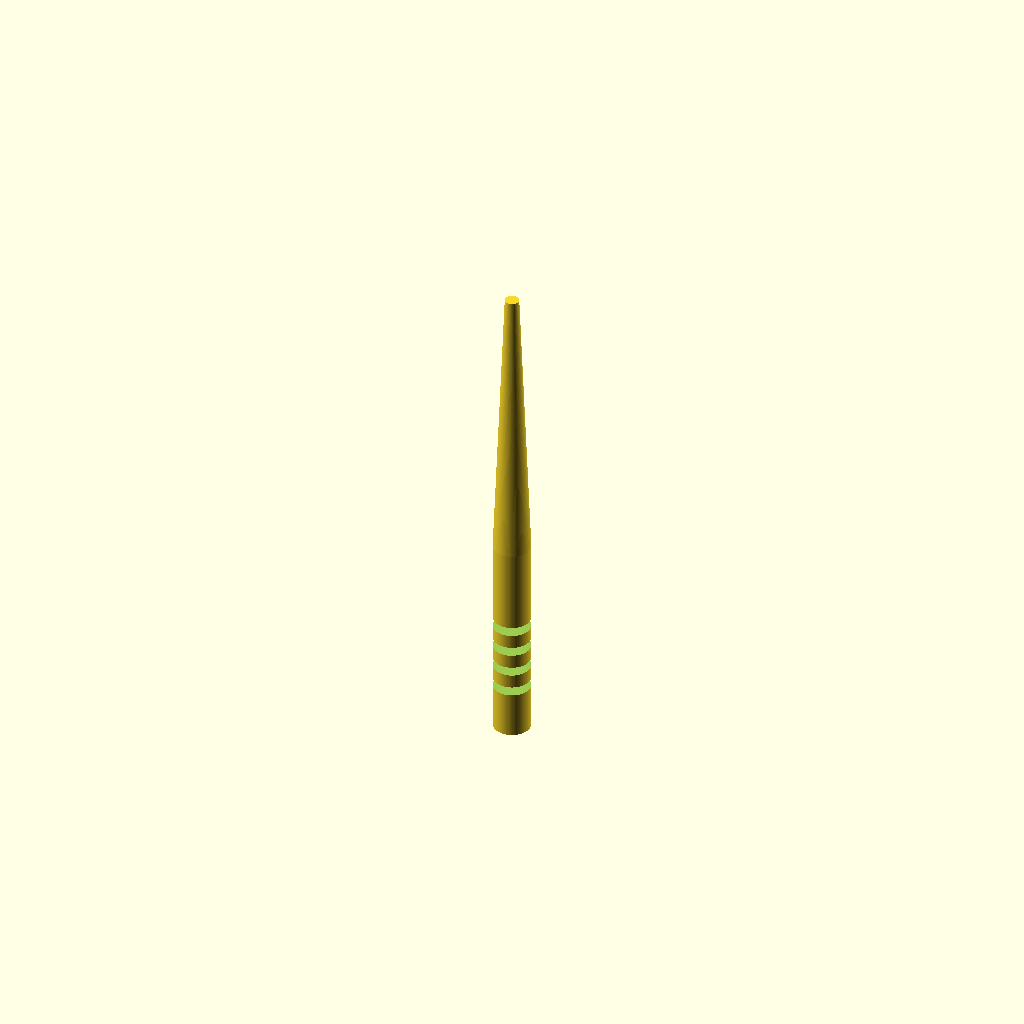
Cell 1: the model at its default parameters.
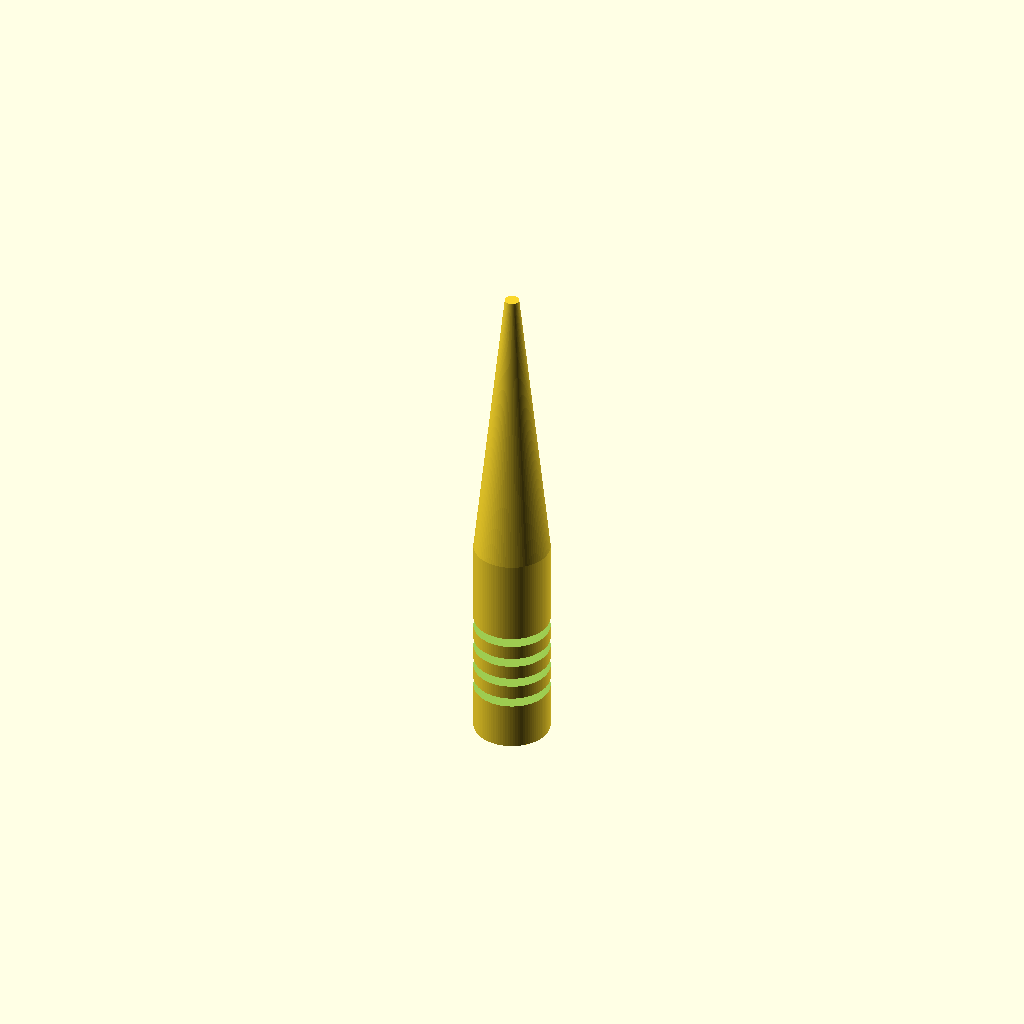
Cell 2: handle_d = 16 (everything else at default).
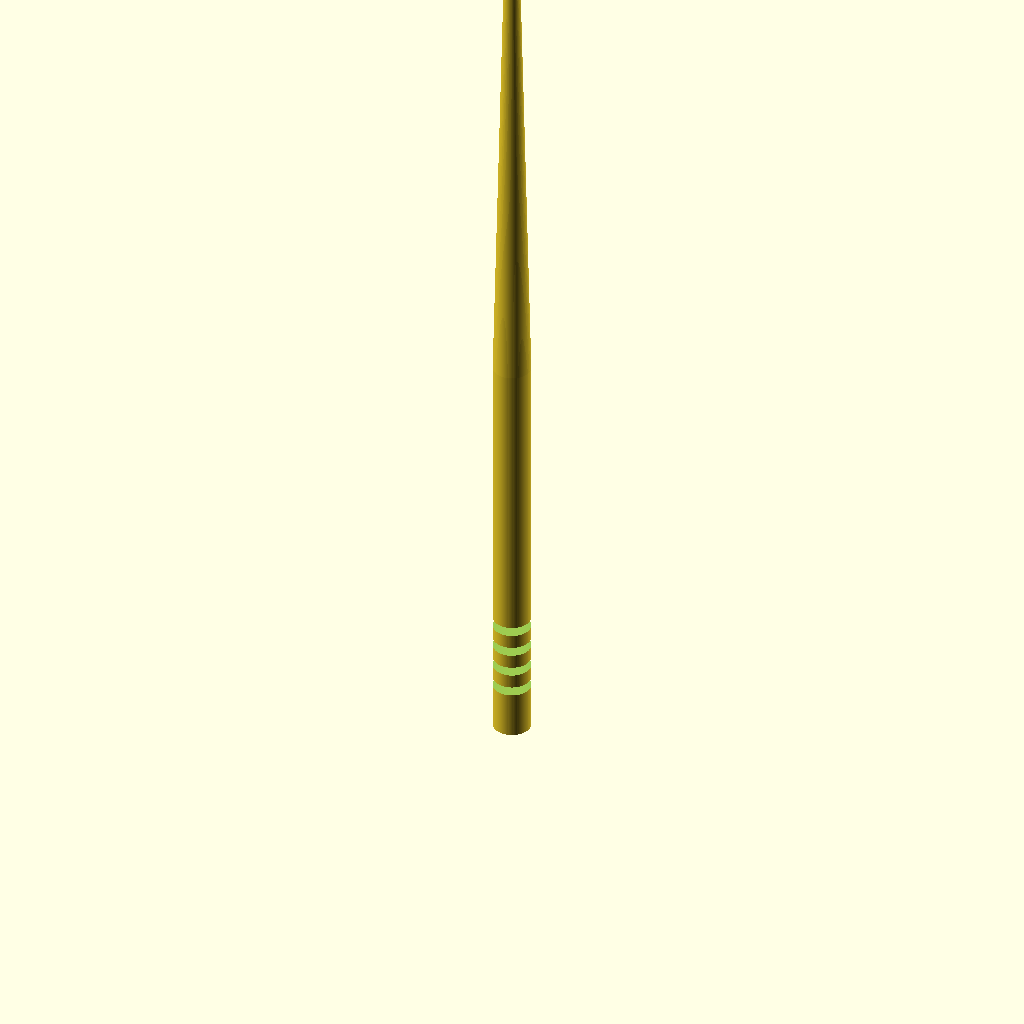
Cell 3: handle_top_z = 90 (everything else at default).
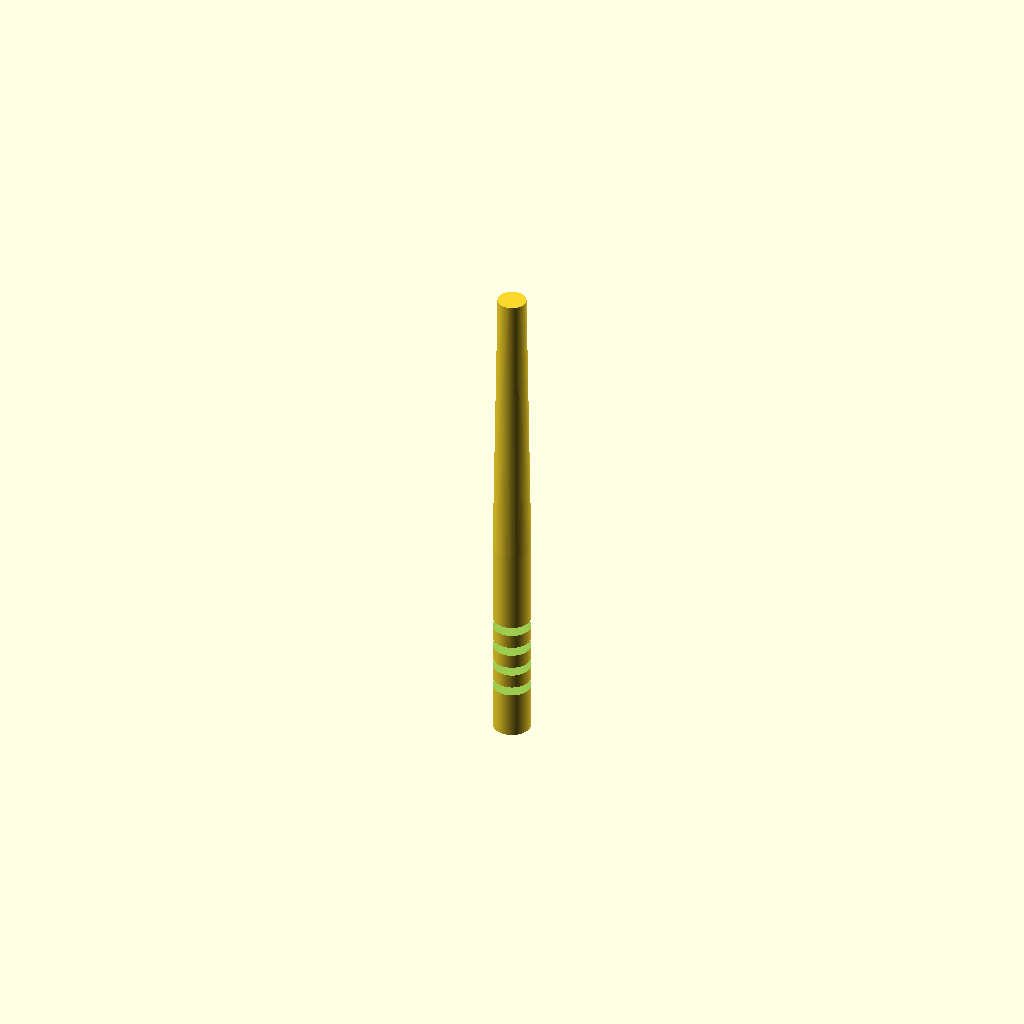
Cell 4 — cone_top_d set to 6, the other parameters unchanged.
One fixed orthographic camera (rotation 55°, 0°, 25°; colour scheme Cornfield) for every cell.
OpenSCAD source file bench/results/box-v5/code/tiiny_ATinyGreenCell_scadcoder-qwen3.5-9b-v5/micropestle_1p5ml_s0_a0.scad:
// Pestle for grinding tissue inside a 1.5 mL microcentrifuge tube
// Print orientation: standing upright, handle at the bottom

// ---- Dimensions (mm) ----
handle_d        = 8;     // handle diameter
handle_top_z    = 45;    // top of handle / start of cone
cone_top_d      = 3;     // cone diameter at tip
sphere_d        = 3;     // tip sphere diameter
groove_w        = 2;     // groove width (Z)
groove_depth    = 1;     // groove depth (radial)
groove_centres  = [10, 15, 20, 25]; // groove centre heights
eps             = 0.5;   // cutter overshoot past faces

$fn = 96;

// ---- Model ----
difference() {
    union() {
        // Handle
        cylinder(d = handle_d, h = handle_top_z);
        // Cone (8 mm -> 3 mm over 45..62 mm)
        translate([0, 0, handle_top_z])
            cylinder(d1 = handle_d, d2 = cone_top_d, h = handle_top_z + 17);
        // Rounded tip: 3 mm sphere centred at z = 62
        translate([0, 0, handle_top_z + 17])
            sphere(d = sphere_d);
    }

    // Grip grooves, cut fully through the handle
    for (z = groove_centres)
        translate([0, 0, z])
            cylinder(d = handle_d + 2 * eps, h = groove_w, depth = groove_depth);
}
Customizer parameters (derived from the source; name, type, default, range or options):
handle_d: number, default 8
handle_top_z: number, default 45
cone_top_d: number, default 3
sphere_d: number, default 3
groove_w: number, default 2
groove_depth: number, default 1
groove_centres: vector, default [10, 15, 20, 25]
eps: number, default 0.5
